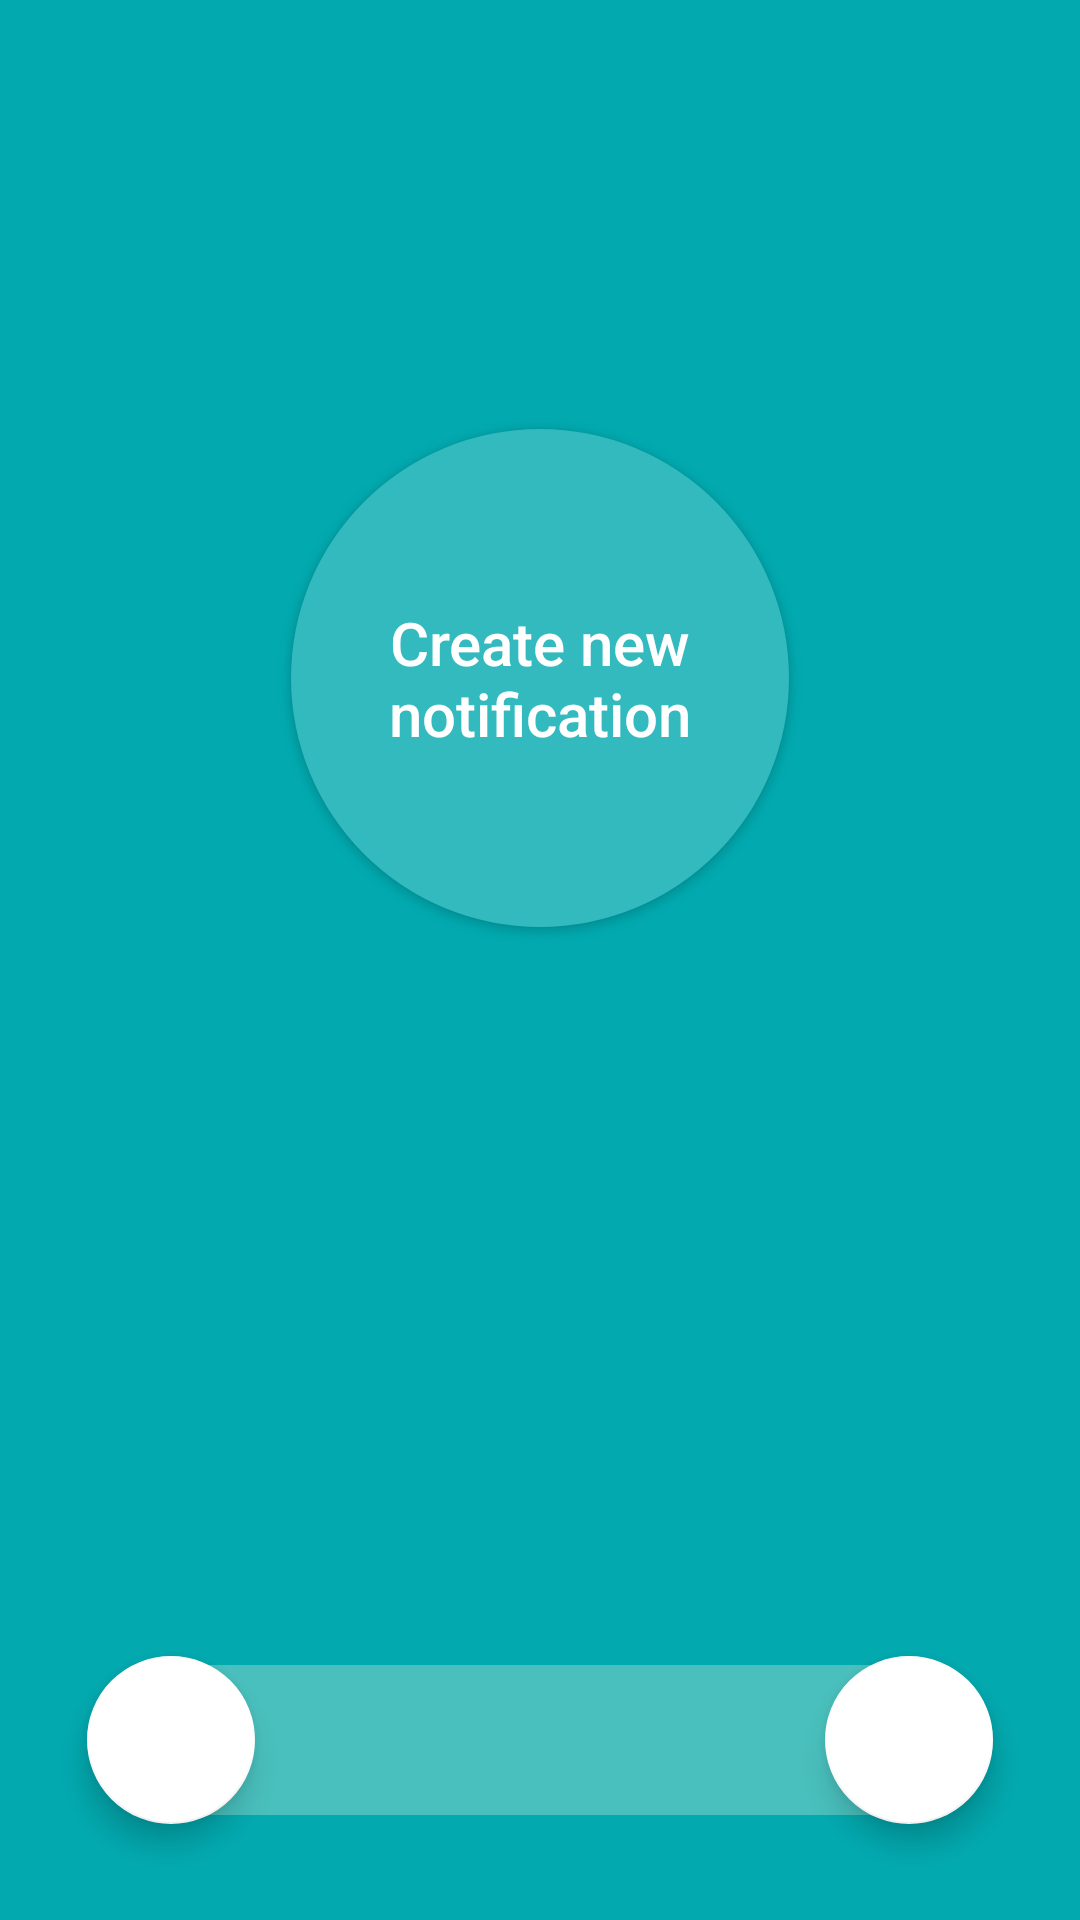

This screen was rendered from an Android layout file. Write that file and the resources it references.
<!-- AndroidManifest.xml: application theme Theme.FragmentSlider -->
<!-- res/layout/fragment_blank.xml -->
<?xml version="1.0" encoding="utf-8"?>
<FrameLayout xmlns:android="http://schemas.android.com/apk/res/android"
    xmlns:tools="http://schemas.android.com/tools"
    android:layout_width="match_parent"
    android:layout_height="match_parent"
    android:background="@color/main_color"
    tools:context=".BlankFragment">
    <androidx.appcompat.widget.AppCompatButton
        android:id="@+id/create_notify"
        android:layout_width="@dimen/create_notify_size"
        android:layout_height="@dimen/create_notify_size"
        android:layout_marginTop="143dp"
        android:layout_gravity="center_horizontal"
        android:background="@drawable/round"
        android:text="@string/create_new_notification"
        android:textColor="@color/text_color"
        android:textAllCaps="false"
        android:textStyle="normal"
        android:textSize="20dp"/>
    
    <FrameLayout
        android:layout_width="match_parent"
        android:layout_height="50dp"
        android:layout_marginStart="29dp"
        android:layout_marginEnd="29dp"
        android:layout_marginBottom="35dp"
        android:layout_gravity="bottom">
        <View
            android:layout_width="match_parent"
            android:layout_height="wrap_content"
            android:background="@drawable/rectangle_ripple"/>
        <androidx.appcompat.widget.AppCompatTextView
            android:id="@+id/counter"
            android:layout_width="match_parent"
            android:layout_height="match_parent"
            android:gravity="center"
            android:textSize="24dp"
            android:textColor="@color/text_color"/>


    </FrameLayout>

    <com.google.android.material.floatingactionbutton.FloatingActionButton
        android:id="@+id/fab_minus"
        android:layout_width="wrap_content"
        android:layout_height="wrap_content"
        android:layout_marginStart="29dp"
        android:layout_marginBottom="32dp"
        android:layout_gravity="start|bottom"
        android:src="@drawable/ic_minus"
        />

    <com.google.android.material.floatingactionbutton.FloatingActionButton
        android:id="@+id/fab_plus"
        android:layout_width="wrap_content"
        android:layout_height="wrap_content"
        android:layout_gravity="end|bottom"
        android:layout_marginEnd="29dp"
        android:layout_marginBottom="32dp"
        android:src="@drawable/ic_plus"
        />



</FrameLayout>
<!-- resources referenced by this layout -->
<resources>
  <color name="main_color">#02AAB0</color>
  <color name="text_color">#FFFFFF</color>
  <dimen name="create_notify_size">166dp</dimen>
  <!-- drawable rectangle_ripple (drawable) -->
  <?xml version="1.0" encoding="utf-8"?>
  <ripple xmlns:android="http://schemas.android.com/apk/res/android"
      android:color="@color/main_color">
      <item android:id="@android:id/mask">
          <shape android:shape="rectangle">
              <gradient
                  android:angle="0"
                  android:endColor="@color/gradient2"
                  android:startColor="@color/gradient2" />
              <corners android:radius="@dimen/rectangle_radius" />
          </shape>
      </item>
  
      <item android:id="@android:id/background">
          <shape android:shape="rectangle">
              <gradient
                  android:angle="0"
                  android:endColor="@color/gradient1"
                  android:startColor="@color/gradient1" />
              <corners android:radius="@dimen/rectangle_radius" />
          </shape>
      </item>
  </ripple>
  <!-- drawable round (drawable) -->
  <?xml version="1.0" encoding="utf-8"?>
  <shape xmlns:android="http://schemas.android.com/apk/res/android"
      android:shape="oval">
      <solid android:color="@color/create_notify_color"/>
  </shape>
  <string name="create_new_notification">Create new notification</string>
  <style name="Theme.FragmentSlider" parent="Theme.MaterialComponents.DayNight.DarkActionBar">
          
          <item name="colorPrimary">@color/main_color</item>
          <item name="colorPrimaryVariant">@color/main_color</item>
          <item name="colorOnPrimary">@color/text_color</item>
          
          <item name="colorSecondary">@color/text_color</item>
          <item name="colorSecondaryVariant">@color/main_color</item>
          <item name="colorOnSecondary">@color/main_color</item>
          
          <item name="android:statusBarColor" tools:targetApi="l">?attr/colorPrimaryVariant</item>
          
          <item name="windowNoTitle">true</item>
          <item name="windowActionBar">false</item>
          <item name="android:windowFullscreen">true</item>
          <item name="android:windowContentOverlay">@null</item>
          <item name="android:windowBackground">@android:color/transparent</item>
      </style>
  <color name="gradient2">#DBE5FE</color>
  <dimen name="rectangle_radius">44dp</dimen>
  <color name="gradient1">#49C0BD</color>
  <color name="create_notify_color">#33BABF</color>
</resources>
